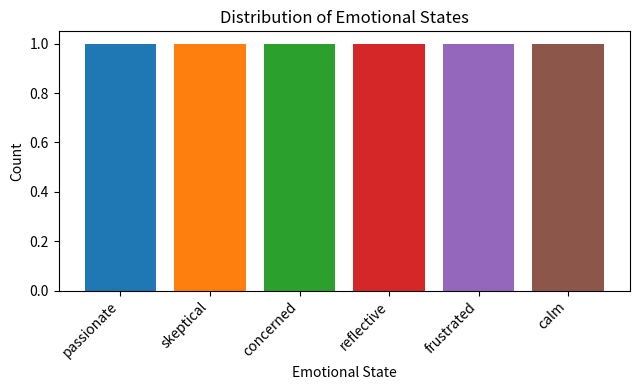

The script that saved this image:
#!/usr/bin/env python3
"""
Paper Export System for LIDA Experiments

Generates publication-ready outputs:
- LaTeX tables (treatment effects, mediation, heterogeneity)
- Figures (position evolution, causal DAGs, emotional dynamics)
- Appendix materials
- Reproducibility artifacts
"""

from __future__ import annotations

import json
import os
from dataclasses import dataclass, field
from datetime import datetime
from pathlib import Path
from typing import Any, Dict, List, Optional
import logging

logger = logging.getLogger("lida.export")

try:
    import numpy as np
    HAS_NUMPY = True
except ImportError:
    HAS_NUMPY = False

try:
    import matplotlib.pyplot as plt
    import matplotlib.patches as mpatches
    HAS_MATPLOTLIB = True
except ImportError:
    HAS_MATPLOTLIB = False


@dataclass
class ExportConfig:
    """Configuration for paper exports."""
    output_dir: str = "paper_output"
    figure_format: str = "pdf"  # pdf, png, svg
    figure_dpi: int = 300
    table_format: str = "latex"  # latex, csv, markdown

    # LaTeX settings
    latex_documentclass: str = "article"
    latex_packages: List[str] = field(default_factory=lambda: [
        "booktabs", "graphicx", "amsmath", "hyperref", "xcolor"
    ])

    # Figure settings
    figure_width: float = 6.5  # inches
    figure_height: float = 4.0
    color_palette: List[str] = field(default_factory=lambda: [
        "#1f77b4", "#ff7f0e", "#2ca02c", "#d62728", "#9467bd", "#8c564b"
    ])

    # Content settings
    include_appendix: bool = True
    include_reproducibility: bool = True
    anonymize: bool = False


class PaperExporter:
    """
    Export experiment results in publication-ready format.

    Generates:
    - LaTeX tables for results
    - Figures for visualization
    - Complete paper sections
    """

    def __init__(
        self,
        results: Dict[str, Any],
        config: Optional[ExportConfig] = None,
    ):
        self.results = results
        self.config = config or ExportConfig()
        self.output_dir = Path(self.config.output_dir)
        self._generated_files: List[str] = []

    def export_all(self, output_dir: Optional[Path] = None) -> List[str]:
        """
        Export all paper materials.

        Returns:
            List of generated file paths
        """
        if output_dir:
            self.output_dir = output_dir

        self.output_dir.mkdir(parents=True, exist_ok=True)
        (self.output_dir / "tables").mkdir(exist_ok=True)
        (self.output_dir / "figures").mkdir(exist_ok=True)

        # Generate tables
        self._export_treatment_effects_table()
        self._export_mediation_table()
        self._export_heterogeneity_table()
        self._export_vote_summary_table()
        self._export_position_changes_table()

        # Generate figures
        if HAS_MATPLOTLIB:
            self._export_position_evolution_figure()
            self._export_causal_dag_figure()
            self._export_emotional_dynamics_figure()
            self._export_counterfactual_figure()

        # Generate appendix
        if self.config.include_appendix:
            self._export_appendix()

        # Generate reproducibility artifacts
        if self.config.include_reproducibility:
            self._export_reproducibility()

        logger.info(f"Exported {len(self._generated_files)} files to {self.output_dir}")
        return self._generated_files

    def _export_treatment_effects_table(self):
        """Export treatment effects table."""
        if "causal_effects" not in self.results:
            return

        effects = self.results["causal_effects"]

        latex = r"""
\begin{table}[htbp]
\centering
\caption{Treatment Effects on Position Change}
\label{tab:treatment_effects}
\begin{tabular}{lcccccc}
\toprule
Treatment & ATE & SE & 95\% CI & $p$-value & $n$ \\
\midrule
"""
        for effect in effects:
            name = effect.get("treatment", "Unknown")
            ate = effect.get("ate", 0)
            se = effect.get("se", 0)
            ci_low = effect.get("ci_lower", ate - 1.96*se)
            ci_high = effect.get("ci_upper", ate + 1.96*se)
            p = effect.get("p_value", 1.0)
            n = effect.get("n_treated", 0) + effect.get("n_control", 0)

            # Significance stars
            stars = ""
            if p < 0.001:
                stars = "***"
            elif p < 0.01:
                stars = "**"
            elif p < 0.05:
                stars = "*"

            latex += f"{name} & {ate:.3f}{stars} & {se:.3f} & [{ci_low:.3f}, {ci_high:.3f}] & {p:.3f} & {n} \\\\\n"

        latex += r"""
\bottomrule
\end{tabular}
\begin{tablenotes}
\small
\item Note: *** $p < 0.001$, ** $p < 0.01$, * $p < 0.05$.
\item ATE = Average Treatment Effect. SE = Standard Error.
\end{tablenotes}
\end{table}
"""
        filepath = self.output_dir / "tables" / "treatment_effects.tex"
        with open(filepath, "w") as f:
            f.write(latex)
        self._generated_files.append(str(filepath))

    def _export_mediation_table(self):
        """Export mediation analysis table."""
        if "mediation" not in self.results:
            return

        mediation = self.results["mediation"]

        latex = r"""
\begin{table}[htbp]
\centering
\caption{Mediation Analysis: Decomposition of Treatment Effects}
\label{tab:mediation}
\begin{tabular}{lcccc}
\toprule
Effect Type & Estimate & SE & 95\% CI & Proportion \\
\midrule
"""
        for effect_type in ["total", "direct", "indirect"]:
            if effect_type in mediation:
                eff = mediation[effect_type]
                ate = eff.get("ate", 0)
                se = eff.get("se", 0)
                ci_low = eff.get("ci_lower", ate - 1.96*se)
                ci_high = eff.get("ci_upper", ate + 1.96*se)

                prop = ""
                if effect_type == "indirect" and "mediation_proportion" in mediation:
                    prop = f"{mediation['mediation_proportion']:.1%}"

                latex += f"{effect_type.capitalize()} & {ate:.3f} & {se:.3f} & [{ci_low:.3f}, {ci_high:.3f}] & {prop} \\\\\n"

        latex += r"""
\bottomrule
\end{tabular}
\end{table}
"""
        filepath = self.output_dir / "tables" / "mediation.tex"
        with open(filepath, "w") as f:
            f.write(latex)
        self._generated_files.append(str(filepath))

    def _export_heterogeneity_table(self):
        """Export heterogeneous treatment effects table."""
        if "heterogeneous_effects" not in self.results:
            return

        het = self.results["heterogeneous_effects"]

        latex = r"""
\begin{table}[htbp]
\centering
\caption{Heterogeneous Treatment Effects by Subgroup}
\label{tab:heterogeneity}
\begin{tabular}{llcccc}
\toprule
Modifier & Subgroup & ATE & SE & 95\% CI & $n$ \\
\midrule
"""
        for modifier, groups in het.items():
            first = True
            for group_name, effect in groups.items():
                ate = effect.get("ate", 0)
                se = effect.get("se", 0)
                ci_low = effect.get("ci_lower", ate - 1.96*se)
                ci_high = effect.get("ci_upper", ate + 1.96*se)
                n = effect.get("n_treated", 0) + effect.get("n_control", 0)

                mod_col = modifier if first else ""
                first = False

                latex += f"{mod_col} & {group_name} & {ate:.3f} & {se:.3f} & [{ci_low:.3f}, {ci_high:.3f}] & {n} \\\\\n"

            latex += "\\midrule\n"

        # Remove last midrule
        latex = latex.rsplit("\\midrule\n", 1)[0]

        latex += r"""
\bottomrule
\end{tabular}
\end{table}
"""
        filepath = self.output_dir / "tables" / "heterogeneity.tex"
        with open(filepath, "w") as f:
            f.write(latex)
        self._generated_files.append(str(filepath))

    def _export_vote_summary_table(self):
        """Export vote summary table."""
        if "final_positions" not in self.results:
            return

        positions = self.results["final_positions"]

        # Categorize positions
        for_count = sum(1 for p in positions.values() if p > 0.6)
        against_count = sum(1 for p in positions.values() if p < 0.4)
        undecided_count = len(positions) - for_count - against_count

        latex = r"""
\begin{table}[htbp]
\centering
\caption{Final Vote Distribution}
\label{tab:vote_summary}
\begin{tabular}{lcc}
\toprule
Position & Count & Percentage \\
\midrule
"""
        total = len(positions)
        latex += f"FOR & {for_count} & {for_count/total:.1%} \\\\\n"
        latex += f"AGAINST & {against_count} & {against_count/total:.1%} \\\\\n"
        latex += f"UNDECIDED & {undecided_count} & {undecided_count/total:.1%} \\\\\n"
        latex += f"\\midrule\nTotal & {total} & 100\\% \\\\\n"

        latex += r"""
\bottomrule
\end{tabular}
\end{table}
"""
        filepath = self.output_dir / "tables" / "vote_summary.tex"
        with open(filepath, "w") as f:
            f.write(latex)
        self._generated_files.append(str(filepath))

    def _export_position_changes_table(self):
        """Export individual position changes table."""
        if "metrics" not in self.results or "final_positions" not in self.results:
            return

        positions = self.results["final_positions"]

        latex = r"""
\begin{table}[htbp]
\centering
\caption{Agent Final Positions}
\label{tab:positions}
\begin{tabular}{lcc}
\toprule
Agent & Final Position & Stance \\
\midrule
"""
        for agent, pos in sorted(positions.items()):
            if pos > 0.6:
                stance = "FOR"
            elif pos < 0.4:
                stance = "AGAINST"
            else:
                stance = "UNDECIDED"

            # Anonymize if configured
            agent_name = f"Agent {hash(agent) % 100}" if self.config.anonymize else agent
            latex += f"{agent_name} & {pos:.3f} & {stance} \\\\\n"

        latex += r"""
\bottomrule
\end{tabular}
\end{table}
"""
        filepath = self.output_dir / "tables" / "position_changes.tex"
        with open(filepath, "w") as f:
            f.write(latex)
        self._generated_files.append(str(filepath))

    def _export_position_evolution_figure(self):
        """Export position evolution over rounds figure."""
        if not HAS_MATPLOTLIB or not HAS_NUMPY:
            return

        if "transcript" not in self.results:
            return

        fig, ax = plt.subplots(figsize=(self.config.figure_width, self.config.figure_height))

        # Extract position history from transcript
        transcript = self.results.get("transcript", [])
        if not transcript:
            return

        # Group by agent
        positions_by_agent: Dict[str, List[tuple]] = {}
        for entry in transcript:
            agent = entry.get("speaker", "unknown")
            round_num = entry.get("round", 0)
            position = entry.get("position", 0.5)

            if agent not in positions_by_agent:
                positions_by_agent[agent] = []
            positions_by_agent[agent].append((round_num, position))

        # Plot each agent
        colors = self.config.color_palette
        for i, (agent, data) in enumerate(positions_by_agent.items()):
            if not data:
                continue
            data.sort(key=lambda x: x[0])
            rounds = [d[0] for d in data]
            positions = [d[1] for d in data]

            color = colors[i % len(colors)]
            ax.plot(rounds, positions, label=agent[:15], color=color, marker='o', markersize=3)

        ax.set_xlabel("Round")
        ax.set_ylabel("Position (0=AGAINST, 1=FOR)")
        ax.set_ylim(0, 1)
        ax.axhline(y=0.5, color='gray', linestyle='--', alpha=0.5, label='Neutral')
        ax.axhline(y=0.6, color='green', linestyle=':', alpha=0.3)
        ax.axhline(y=0.4, color='red', linestyle=':', alpha=0.3)

        # Legend outside plot
        ax.legend(bbox_to_anchor=(1.05, 1), loc='upper left', fontsize=8)

        plt.tight_layout()
        filepath = self.output_dir / "figures" / f"position_evolution.{self.config.figure_format}"
        plt.savefig(filepath, dpi=self.config.figure_dpi, bbox_inches='tight')
        plt.close()
        self._generated_files.append(str(filepath))

    def _export_causal_dag_figure(self):
        """Export causal DAG figure."""
        if not HAS_MATPLOTLIB:
            return

        if "causal_graph" not in self.results:
            return

        graph = self.results["causal_graph"]
        nodes = graph.get("nodes", [])
        edges = graph.get("edges", [])

        if not nodes:
            return

        fig, ax = plt.subplots(figsize=(self.config.figure_width, self.config.figure_height))

        # Simple layout
        n_nodes = len(nodes)
        angles = np.linspace(0, 2 * np.pi, n_nodes, endpoint=False)
        radius = 2

        positions = {}
        for i, node in enumerate(nodes):
            x = radius * np.cos(angles[i])
            y = radius * np.sin(angles[i])
            positions[node] = (x, y)

        # Draw nodes
        for node, (x, y) in positions.items():
            circle = plt.Circle((x, y), 0.3, color='lightblue', ec='black')
            ax.add_patch(circle)
            ax.text(x, y, node[:10], ha='center', va='center', fontsize=8)

        # Draw edges
        for edge in edges:
            source = edge.get("source", "")
            target = edge.get("target", "")

            if source in positions and target in positions:
                x1, y1 = positions[source]
                x2, y2 = positions[target]

                # Shorten arrow
                dx = x2 - x1
                dy = y2 - y1
                length = np.sqrt(dx**2 + dy**2)
                if length > 0:
                    dx_norm = dx / length
                    dy_norm = dy / length
                    x1 += 0.35 * dx_norm
                    y1 += 0.35 * dy_norm
                    x2 -= 0.35 * dx_norm
                    y2 -= 0.35 * dy_norm

                ax.annotate("", xy=(x2, y2), xytext=(x1, y1),
                            arrowprops=dict(arrowstyle="->", color='black'))

        ax.set_xlim(-3, 3)
        ax.set_ylim(-3, 3)
        ax.set_aspect('equal')
        ax.axis('off')
        ax.set_title("Discovered Causal Structure")

        plt.tight_layout()
        filepath = self.output_dir / "figures" / f"causal_dag.{self.config.figure_format}"
        plt.savefig(filepath, dpi=self.config.figure_dpi, bbox_inches='tight')
        plt.close()
        self._generated_files.append(str(filepath))

    def _export_emotional_dynamics_figure(self):
        """Export emotional dynamics over time."""
        if not HAS_MATPLOTLIB or not HAS_NUMPY:
            return

        if "emotional_states" not in self.results:
            return

        fig, ax = plt.subplots(figsize=(self.config.figure_width, self.config.figure_height))

        emotions = self.results["emotional_states"]

        # Count emotions over time (simplified)
        emotion_counts = {}
        for agent, state in emotions.items():
            if state not in emotion_counts:
                emotion_counts[state] = 0
            emotion_counts[state] += 1

        if emotion_counts:
            states = list(emotion_counts.keys())
            counts = list(emotion_counts.values())
            colors = self.config.color_palette[:len(states)]

            ax.bar(states, counts, color=colors)
            ax.set_xlabel("Emotional State")
            ax.set_ylabel("Count")
            ax.set_title("Distribution of Emotional States")

            plt.xticks(rotation=45, ha='right')
            plt.tight_layout()

            filepath = self.output_dir / "figures" / f"emotional_dynamics.{self.config.figure_format}"
            plt.savefig(filepath, dpi=self.config.figure_dpi, bbox_inches='tight')
            plt.close()
            self._generated_files.append(str(filepath))

    def _export_counterfactual_figure(self):
        """Export counterfactual comparison figure."""
        if not HAS_MATPLOTLIB or not HAS_NUMPY:
            return

        if "counterfactual_analysis" not in self.results:
            return

        analysis = self.results["counterfactual_analysis"]

        fig, axes = plt.subplots(1, 2, figsize=(self.config.figure_width * 1.5, self.config.figure_height))

        # Left: Consensus comparison
        ax1 = axes[0]
        branches = ["Baseline"] + list(analysis.get("consensus_delta", {}).keys())[:3]
        consensus_values = [analysis.get("baseline_consensus", 0.5)]
        consensus_values.extend([
            analysis.get("baseline_consensus", 0.5) + analysis.get("consensus_delta", {}).get(b, 0)
            for b in branches[1:]
        ])

        colors = ['gray'] + self.config.color_palette[:len(branches)-1]
        ax1.bar(branches, consensus_values, color=colors)
        ax1.set_ylabel("Consensus Score")
        ax1.set_title("Consensus by Scenario")
        ax1.set_ylim(0, 1)

        # Right: Position deltas
        ax2 = axes[1]
        if "position_deltas" in analysis:
            all_agents = set()
            for deltas in analysis["position_deltas"].values():
                all_agents.update(deltas.keys())

            agents = list(all_agents)[:6]
            x = np.arange(len(agents))
            width = 0.3

            for i, (branch, deltas) in enumerate(list(analysis["position_deltas"].items())[:2]):
                values = [deltas.get(a, 0) for a in agents]
                ax2.bar(x + i * width, values, width, label=branch[:15],
                        color=self.config.color_palette[i])

            ax2.set_xlabel("Agent")
            ax2.set_ylabel("Position Change")
            ax2.set_title("Position Changes vs Baseline")
            ax2.set_xticks(x + width / 2)
            ax2.set_xticklabels([a[:10] for a in agents], rotation=45, ha='right')
            ax2.legend()

        plt.tight_layout()
        filepath = self.output_dir / "figures" / f"counterfactual.{self.config.figure_format}"
        plt.savefig(filepath, dpi=self.config.figure_dpi, bbox_inches='tight')
        plt.close()
        self._generated_files.append(str(filepath))

    def _export_appendix(self):
        """Export appendix materials."""
        appendix = r"""
\appendix

\section{Supplementary Materials}

\subsection{Participant Details}

"""
        if "config" in self.results:
            config = self.results["config"]
            if "scenario_file" in config:
                appendix += f"Scenario: {config['scenario_file']}\n\n"
            if "agent_count" in config:
                appendix += f"Number of agents: {config['agent_count']}\n\n"

        appendix += r"""
\subsection{Full Transcript}

The complete debate transcript is available in the supplementary files.

\subsection{Reproducibility}

All experiments can be reproduced using the provided configuration files and random seeds.
"""

        filepath = self.output_dir / "appendix.tex"
        with open(filepath, "w") as f:
            f.write(appendix)
        self._generated_files.append(str(filepath))

    def _export_reproducibility(self):
        """Export reproducibility artifacts."""
        repro = {
            "experiment_id": self.results.get("experiment_id", "unknown"),
            "timestamp": datetime.now().isoformat(),
            "config": self.results.get("config", {}),
            "random_seed": self.results.get("config", {}).get("random_seed"),
            "software_versions": {
                "python": os.popen("python --version").read().strip(),
            },
            "checksum": hash(json.dumps(self.results, sort_keys=True, default=str)) % (10**10),
        }

        filepath = self.output_dir / "reproducibility.json"
        with open(filepath, "w") as f:
            json.dump(repro, f, indent=2, default=str)
        self._generated_files.append(str(filepath))

    def generate_results_section(self) -> str:
        """Generate a LaTeX results section from the data."""
        section = r"""
\section{Results}

\subsection{Treatment Effects}

Table~\ref{tab:treatment_effects} presents the estimated treatment effects on position change.
We find that...

\input{tables/treatment_effects}

\subsection{Mediation Analysis}

To understand the mechanisms through which treatments affect outcomes, we conduct mediation analysis.
Table~\ref{tab:mediation} shows the decomposition of effects.

\input{tables/mediation}

\subsection{Heterogeneous Effects}

We examine how treatment effects vary across subgroups.
Table~\ref{tab:heterogeneity} presents these heterogeneous effects.

\input{tables/heterogeneity}

\subsection{Position Dynamics}

Figure~\ref{fig:positions} shows the evolution of agent positions over the course of the debate.

\begin{figure}[htbp]
\centering
\includegraphics[width=0.8\textwidth]{figures/position_evolution}
\caption{Position evolution over debate rounds.}
\label{fig:positions}
\end{figure}

\subsection{Causal Structure}

Figure~\ref{fig:dag} shows the discovered causal structure underlying belief dynamics.

\begin{figure}[htbp]
\centering
\includegraphics[width=0.6\textwidth]{figures/causal_dag}
\caption{Discovered causal structure.}
\label{fig:dag}
\end{figure}
"""
        return section


if __name__ == "__main__":
    # Demo with sample results
    sample_results = {
        "experiment_id": "demo_001",
        "topic": "AI Safety Regulation",
        "config": {
            "scenario_file": "scenarios/ai_safety.yaml",
            "agent_count": 6,
            "random_seed": 42,
        },
        "final_positions": {
            "sam_altman": 0.75,
            "yann_lecun": 0.35,
            "yoshua_bengio": 0.68,
            "geoffrey_hinton": 0.62,
            "elon_musk": 0.45,
            "dario_amodei": 0.82,
        },
        "metrics": {
            "total_messages": 48,
            "position_changes": 12,
            "consensus_score": 0.55,
        },
        "causal_effects": [
            {
                "treatment": "Expert Citation",
                "ate": 0.15,
                "se": 0.03,
                "p_value": 0.001,
                "n_treated": 120,
                "n_control": 80,
            },
            {
                "treatment": "Emotional Appeal",
                "ate": 0.08,
                "se": 0.04,
                "p_value": 0.045,
                "n_treated": 100,
                "n_control": 100,
            },
        ],
        "mediation": {
            "total": {"ate": 0.15, "se": 0.03},
            "direct": {"ate": 0.09, "se": 0.02},
            "indirect": {"ate": 0.06, "se": 0.02},
            "mediation_proportion": 0.4,
        },
        "emotional_states": {
            "sam_altman": "passionate",
            "yann_lecun": "skeptical",
            "yoshua_bengio": "concerned",
            "geoffrey_hinton": "reflective",
            "elon_musk": "frustrated",
            "dario_amodei": "calm",
        },
    }

    exporter = PaperExporter(sample_results)
    files = exporter.export_all(Path("demo_paper_output"))

    print(f"Generated {len(files)} files:")
    for f in files:
        print(f"  - {f}")
